Labelled photos from "real_data", an image-classification folder in segnimekonnen7/budget-buddy. The possible labels are: bacterial blight, brown spot, healthy, leaf blast.

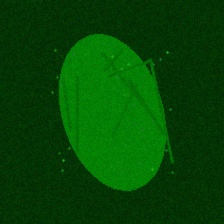
Label: healthy

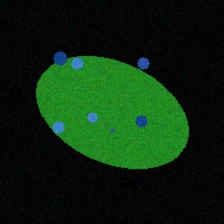
Label: bacterial blight

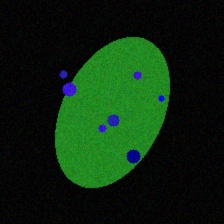
Label: leaf blast

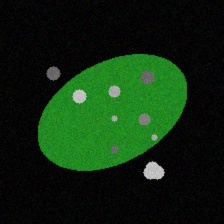
Label: brown spot

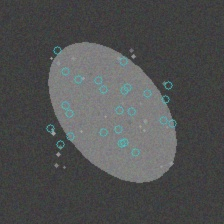
Label: brown spot

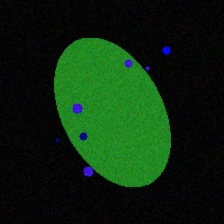
Label: leaf blast
